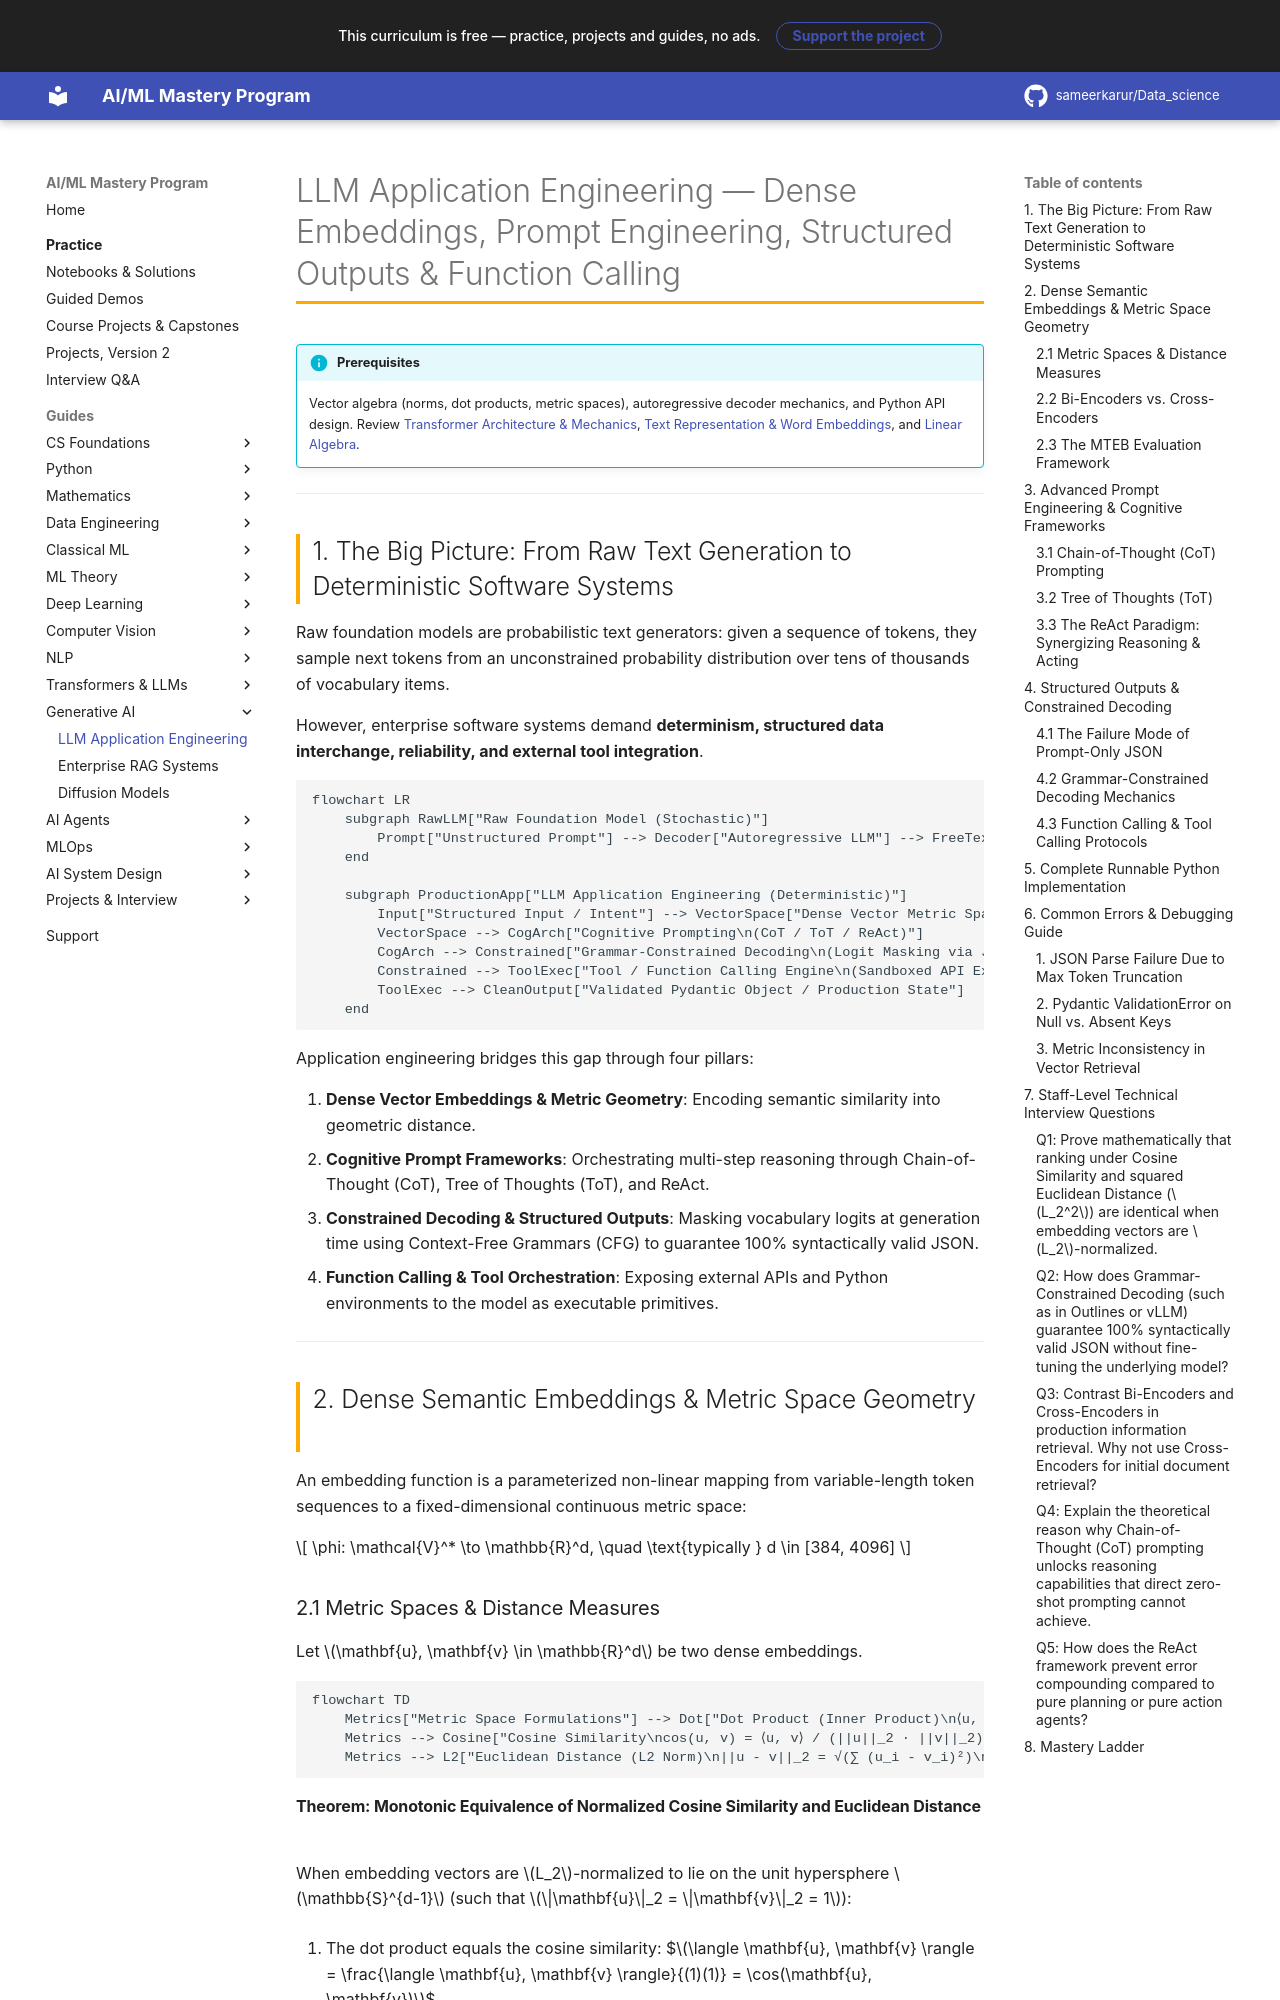

repository: sameerkarur/Data_science · page: 10-generative-ai/llm-application-engineering-deep-dive/index.html · generator: mkdocs

# LLM Application Engineering — Dense Embeddings, Prompt Engineering, Structured Outputs & Function Calling

!!! info "Prerequisites"
    Vector algebra (norms, dot products, metric spaces), autoregressive decoder mechanics, and Python API design. Review [Transformer Architecture & Mechanics](../09-transformers-llms/transformer-architecture-mechanics-deep-dive.md), [Text Representation & Word Embeddings](../08-nlp/text-representation-word-embeddings-deep-dive.md), and [Linear Algebra](../02-mathematics/linear-algebra-deep-dive.md).

---

## 1. The Big Picture: From Raw Text Generation to Deterministic Software Systems

Raw foundation models are probabilistic text generators: given a sequence of tokens, they sample next tokens from an unconstrained probability distribution over tens of thousands of vocabulary items.

However, enterprise software systems demand **determinism, structured data interchange, reliability, and external tool integration**.

```mermaid
flowchart LR
    subgraph RawLLM["Raw Foundation Model (Stochastic)"]
        Prompt["Unstructured Prompt"] --> Decoder["Autoregressive LLM"] --> FreeText["Unstructured Free Text\n(Prone to hallucinations & syntax breakage)"]
    end

    subgraph ProductionApp["LLM Application Engineering (Deterministic)"]
        Input["Structured Input / Intent"] --> VectorSpace["Dense Vector Metric Space\n(Semantic Retrieval & Reranking)"]
        VectorSpace --> CogArch["Cognitive Prompting\n(CoT / ToT / ReAct)"]
        CogArch --> Constrained["Grammar-Constrained Decoding\n(Logit Masking via JSON Schema / CFG)"]
        Constrained --> ToolExec["Tool / Function Calling Engine\n(Sandboxed API Execution & Validation)"]
        ToolExec --> CleanOutput["Validated Pydantic Object / Production State"]
    end
```

Application engineering bridges this gap through four pillars:

1. **Dense Vector Embeddings & Metric Geometry**: Encoding semantic similarity into geometric distance.
2. **Cognitive Prompt Frameworks**: Orchestrating multi-step reasoning through Chain-of-Thought (CoT), Tree of Thoughts (ToT), and ReAct.
3. **Constrained Decoding & Structured Outputs**: Masking vocabulary logits at generation time using Context-Free Grammars (CFG) to guarantee 100% syntactically valid JSON.
4. **Function Calling & Tool Orchestration**: Exposing external APIs and Python environments to the model as executable primitives.

---

## 2. Dense Semantic Embeddings & Metric Space Geometry

An embedding function is a parameterized non-linear mapping from variable-length token sequences to a fixed-dimensional continuous metric space:

$$
\phi: \mathcal{V}^* \to \mathbb{R}^d, \quad \text{typically } d \in [384, 4096]
$$

### 2.1 Metric Spaces & Distance Measures

Let $\mathbf{u}, \mathbf{v} \in \mathbb{R}^d$ be two dense embeddings.

```mermaid
flowchart TD
    Metrics["Metric Space Formulations"] --> Dot["Dot Product (Inner Product)\n⟨u, v⟩ = ∑ u_i v_i = ||u|| ||v|| cos θ\nSensitive to both angle and vector magnitude"]
    Metrics --> Cosine["Cosine Similarity\ncos(u, v) = ⟨u, v⟩ / (||u||_2 · ||v||_2)\nInvariant to vector norm, bounds [-1, 1]"]
    Metrics --> L2["Euclidean Distance (L2 Norm)\n||u - v||_2 = √(∑ (u_i - v_i)²)\nMeasures geometric coordinate distance"]
```
